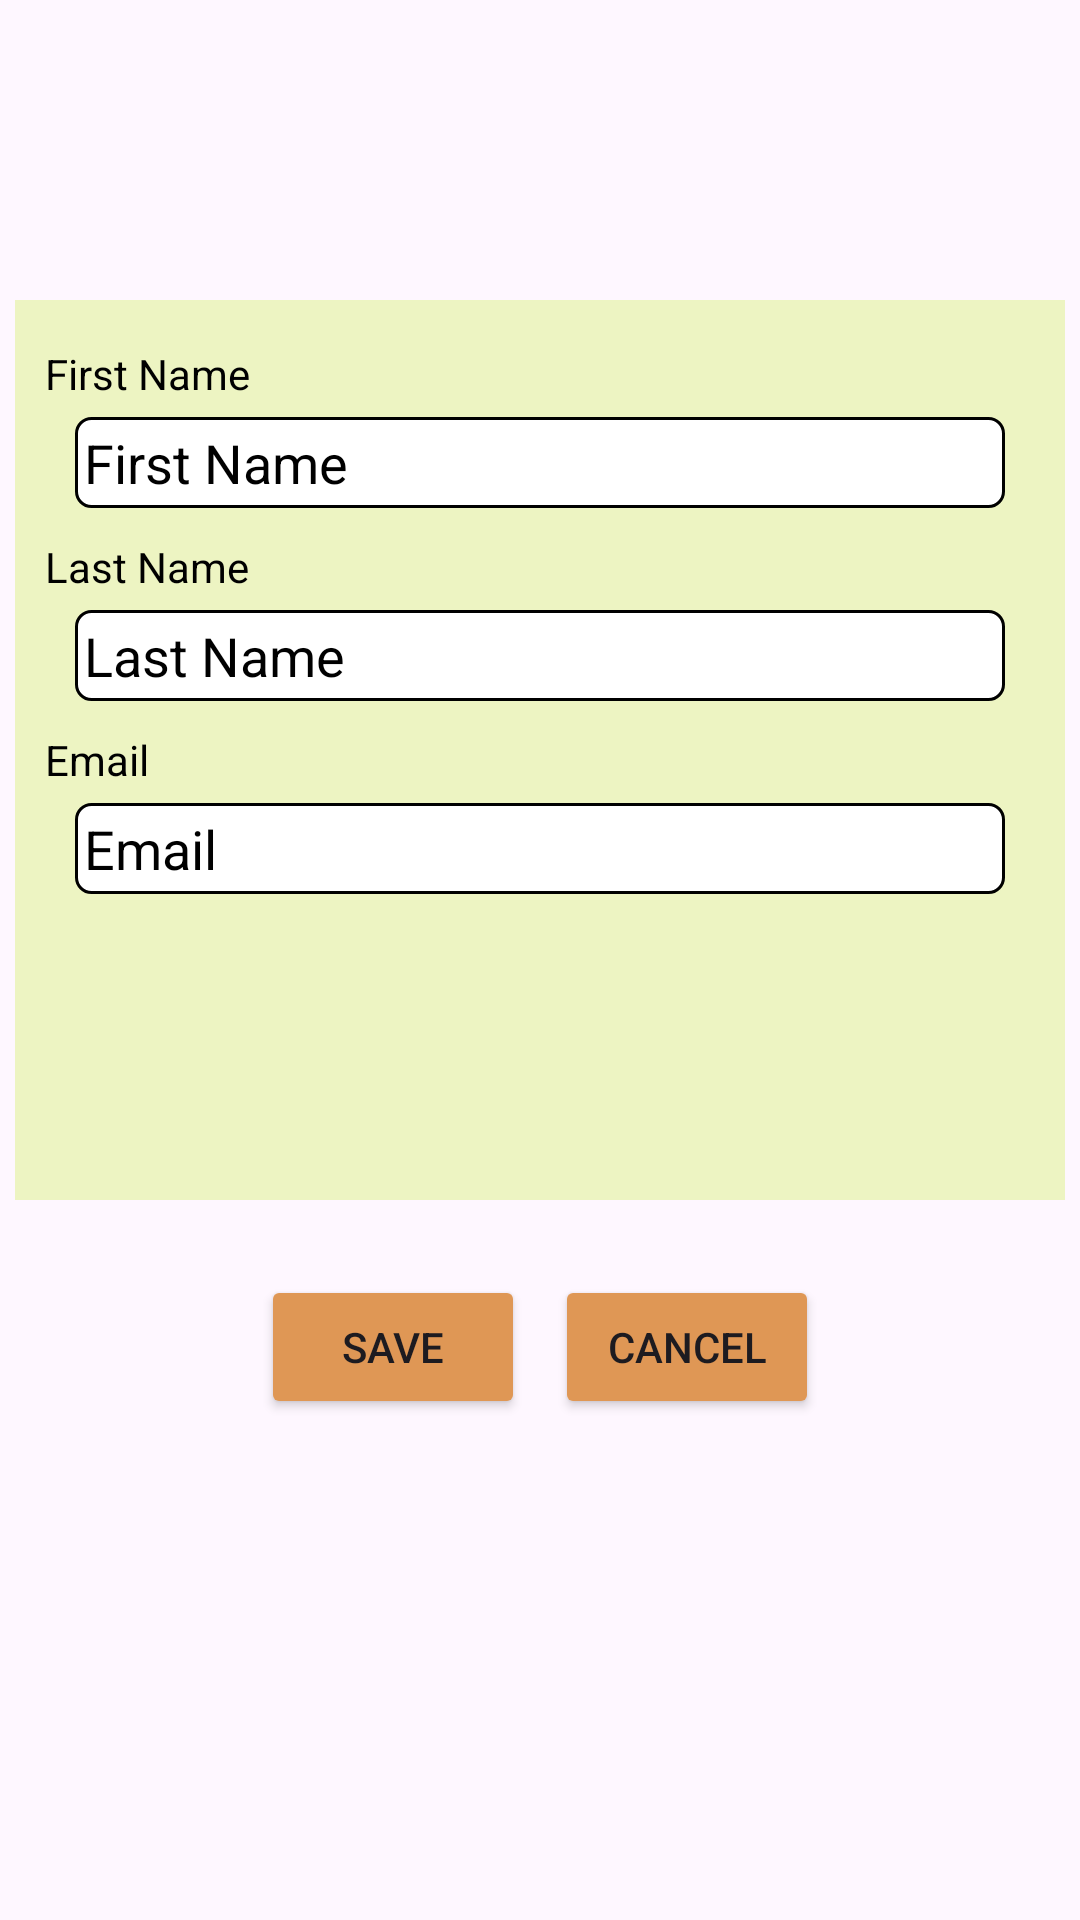

Layout XML and referenced resources for this Android screen:
<!-- AndroidManifest.xml: application theme Theme.CaterSpot30 -->
<!-- res/layout/activity_edit_profile.xml -->
<?xml version="1.0" encoding="utf-8"?>
<LinearLayout xmlns:android="http://schemas.android.com/apk/res/android"
    xmlns:app="http://schemas.android.com/apk/res-auto"
    xmlns:tools="http://schemas.android.com/tools"
    android:id="@+id/main"
    android:layout_width="match_parent"
    android:layout_height="match_parent"
    android:orientation="vertical"
    tools:context=".EditProfileActivity"
    android:layout_gravity="center"
    android:background="@drawable/caterspotbackground">

    <LinearLayout
        android:layout_width="350dp"
        android:layout_height="300dp"
        android:layout_marginTop="100dp"
        android:layout_gravity="center"
        android:orientation="vertical"
        android:background="@color/lightYellow">

        <TextView
            android:layout_width="wrap_content"
            android:layout_height="wrap_content"
            android:layout_marginTop="15dp"
            android:layout_marginRight="10dp"
            android:textColor="@color/black"
            android:layout_marginLeft="10dp"
            android:text="First Name">
        </TextView>

        <EditText
            android:id="@+id/firstNameEditText"
            android:layout_width="match_parent"
            android:layout_height="wrap_content"
            android:hint="First Name"
            android:layout_marginTop="5dp"
            android:layout_marginBottom="5dp"
            android:layout_marginLeft="20dp"
            android:layout_marginRight="20dp"
            android:padding="3dp"
            android:background="@drawable/border_edit_text"
            android:textColor="#808080"
            android:textColorHint="@color/black">
        </EditText>

        <TextView
            android:layout_width="wrap_content"
            android:layout_height="wrap_content"
            android:layout_marginTop="5dp"
            android:layout_marginRight="10dp"
            android:textColor="@color/black"
            android:layout_marginLeft="10dp"
            android:text="Last Name">
        </TextView>


        <EditText
            android:id="@+id/lastNameEditText"
            android:layout_width="match_parent"
            android:layout_height="wrap_content"
            android:layout_marginTop="5dp"
            android:layout_marginBottom="5dp"
            android:layout_marginLeft="20dp"
            android:layout_marginRight="20dp"
            android:padding="3dp"
            android:background="@drawable/border_edit_text"
            android:hint="Last Name"
            android:textColor="@color/black"
            android:textColorHint="@color/black">
        </EditText>

        <TextView
            android:layout_width="wrap_content"
            android:layout_height="wrap_content"
            android:layout_marginTop="5dp"
            android:layout_marginRight="10dp"
            android:textColor="@color/black"
            android:layout_marginLeft="10dp"
            android:text="Email">
        </TextView>

        <EditText
            android:id="@+id/emailEditText"
            android:layout_width="match_parent"
            android:layout_height="wrap_content"
            android:layout_marginTop="5dp"
            android:layout_marginBottom="5dp"
            android:layout_marginRight="20dp"
            android:layout_marginLeft="20dp"
            android:padding="3dp"
            android:background="@drawable/border_edit_text"
            android:hint="Email"
            android:textColor="@color/black"
            android:textColorHint="@color/black">
        </EditText>

    </LinearLayout>

    <LinearLayout
        android:layout_width="wrap_content"
        android:layout_height="wrap_content"
        android:layout_gravity="center"
        android:orientation="horizontal"
        android:layout_marginTop="20dp">
        <Button
            android:id="@+id/saveButton"
            android:layout_width="wrap_content"
            android:layout_height="wrap_content"
            android:layout_margin="5dp"
            android:layout_gravity="center"
            android:backgroundTint="@color/orange"
            android:text="Save">
        </Button>

        <Button
            android:id="@+id/cancelButton"
            android:layout_width="wrap_content"
            android:layout_height="wrap_content"
            android:layout_margin="5dp"
            android:layout_gravity="center"
            android:backgroundTint="@color/orange"
            android:text="Cancel">
        </Button>
    </LinearLayout>

</LinearLayout>
<!-- resources referenced by this layout -->
<resources>
  <color name="black">#FF000000</color>
  <color name="lightYellow">#EDF4C2</color>
  <color name="orange">#DF9755</color>
  <!-- drawable border_edit_text (drawable) -->
  <?xml version="1.0" encoding="utf-8"?>
  <selector xmlns:android="http://schemas.android.com/apk/res/android">
  
      <item>
          <shape android:shape="rectangle">
              <solid android:color="#ffffff"/>
              <corners android:radius="5dp"/>
              <stroke android:width="1dp"
                  android:color="@color/black">
              </stroke>
  
          </shape>
      </item>
  
  </selector>
  <style name="Theme.CaterSpot30" parent="Base.Theme.CaterSpot30" />
  <style name="Base.Theme.CaterSpot30" parent="Theme.Material3.DayNight.NoActionBar">
          
          
      </style>
</resources>
